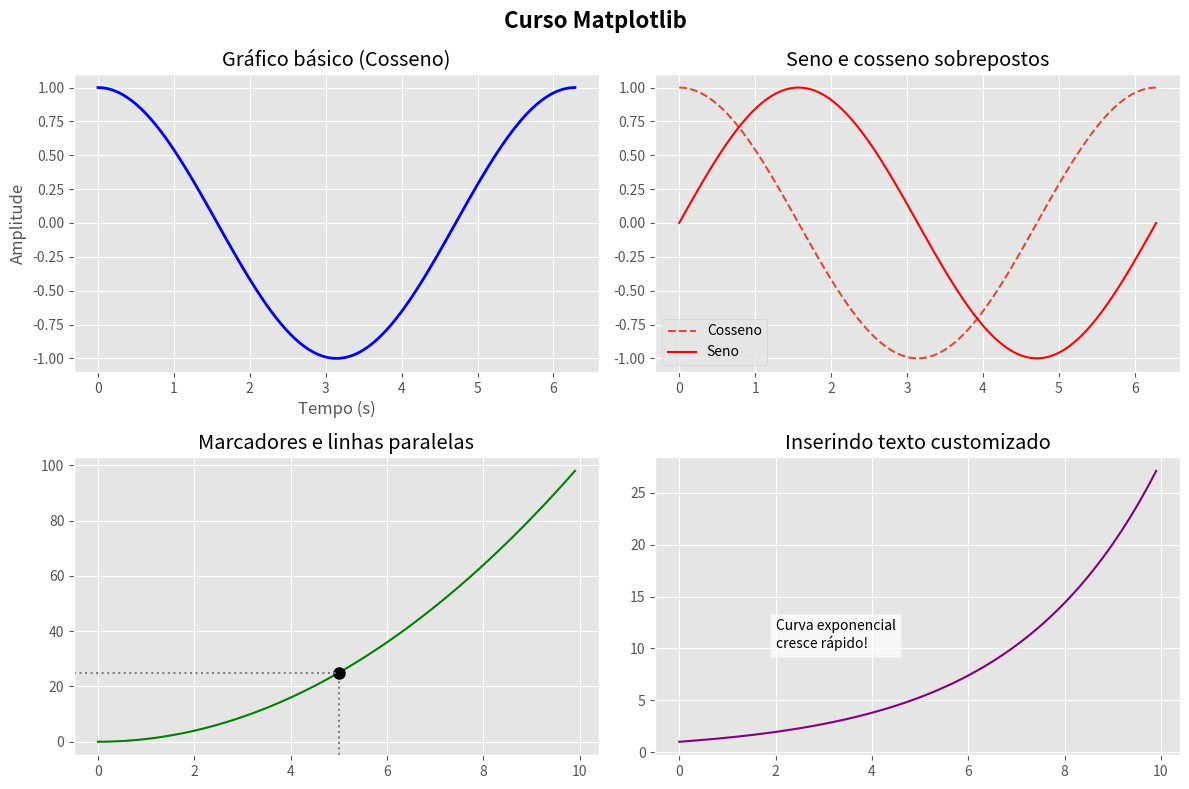

The script that saved this image:
"""Exemplos das Aulas"""

import matplotlib.pyplot as plt
import numpy as np

plt.style.use('ggplot')

x_trig = np.linspace(0, 2 * np.pi, 100) 
x_int = np.arange(0, 10, 0.1)           


fig, axs = plt.subplots(nrows=2, ncols=2, figsize=(12, 8))


axs[0, 0].plot(x_trig, np.cos(x_trig), color='blue', linewidth=2)
axs[0, 0].set_title('Gráfico básico (Cosseno)')
axs[0, 0].set_xlabel('Tempo (s)')
axs[0, 0].set_ylabel('Amplitude')



axs[0, 1].plot(x_trig, np.cos(x_trig), label='Cosseno', linestyle='--')
axs[0, 1].plot(x_trig, np.sin(x_trig), label='Seno', color='red')
axs[0, 1].set_title('Seno e cosseno sobrepostos')
axs[0, 1].legend() 



y_quad = x_int ** 2
axs[1, 0].plot(x_int, y_quad, color='green')
axs[1, 0].set_title('Marcadores e linhas paralelas')


axs[1, 0].plot(5, 25, marker='o', color='black', markersize=8) 

axs[1, 0].axhline(25, color='gray', linestyle=':', xmax=0.5) 
axs[1, 0].axvline(5, color='gray', linestyle=':', ymax=0.25) 



axs[1, 1].plot(x_int, np.exp(x_int / 3), color='purple')
axs[1, 1].set_title('Inserindo texto customizado')


axs[1, 1].text(2, 10, 'Curva exponencial\ncresce rápido!', fontsize=10, color='black',
               bbox=dict(facecolor='white', alpha=0.7)) 



plt.suptitle('Curso Matplotlib', fontsize=16, fontweight='bold')


plt.tight_layout() 
plt.subplots_adjust(top=0.90) 

plt.show()
